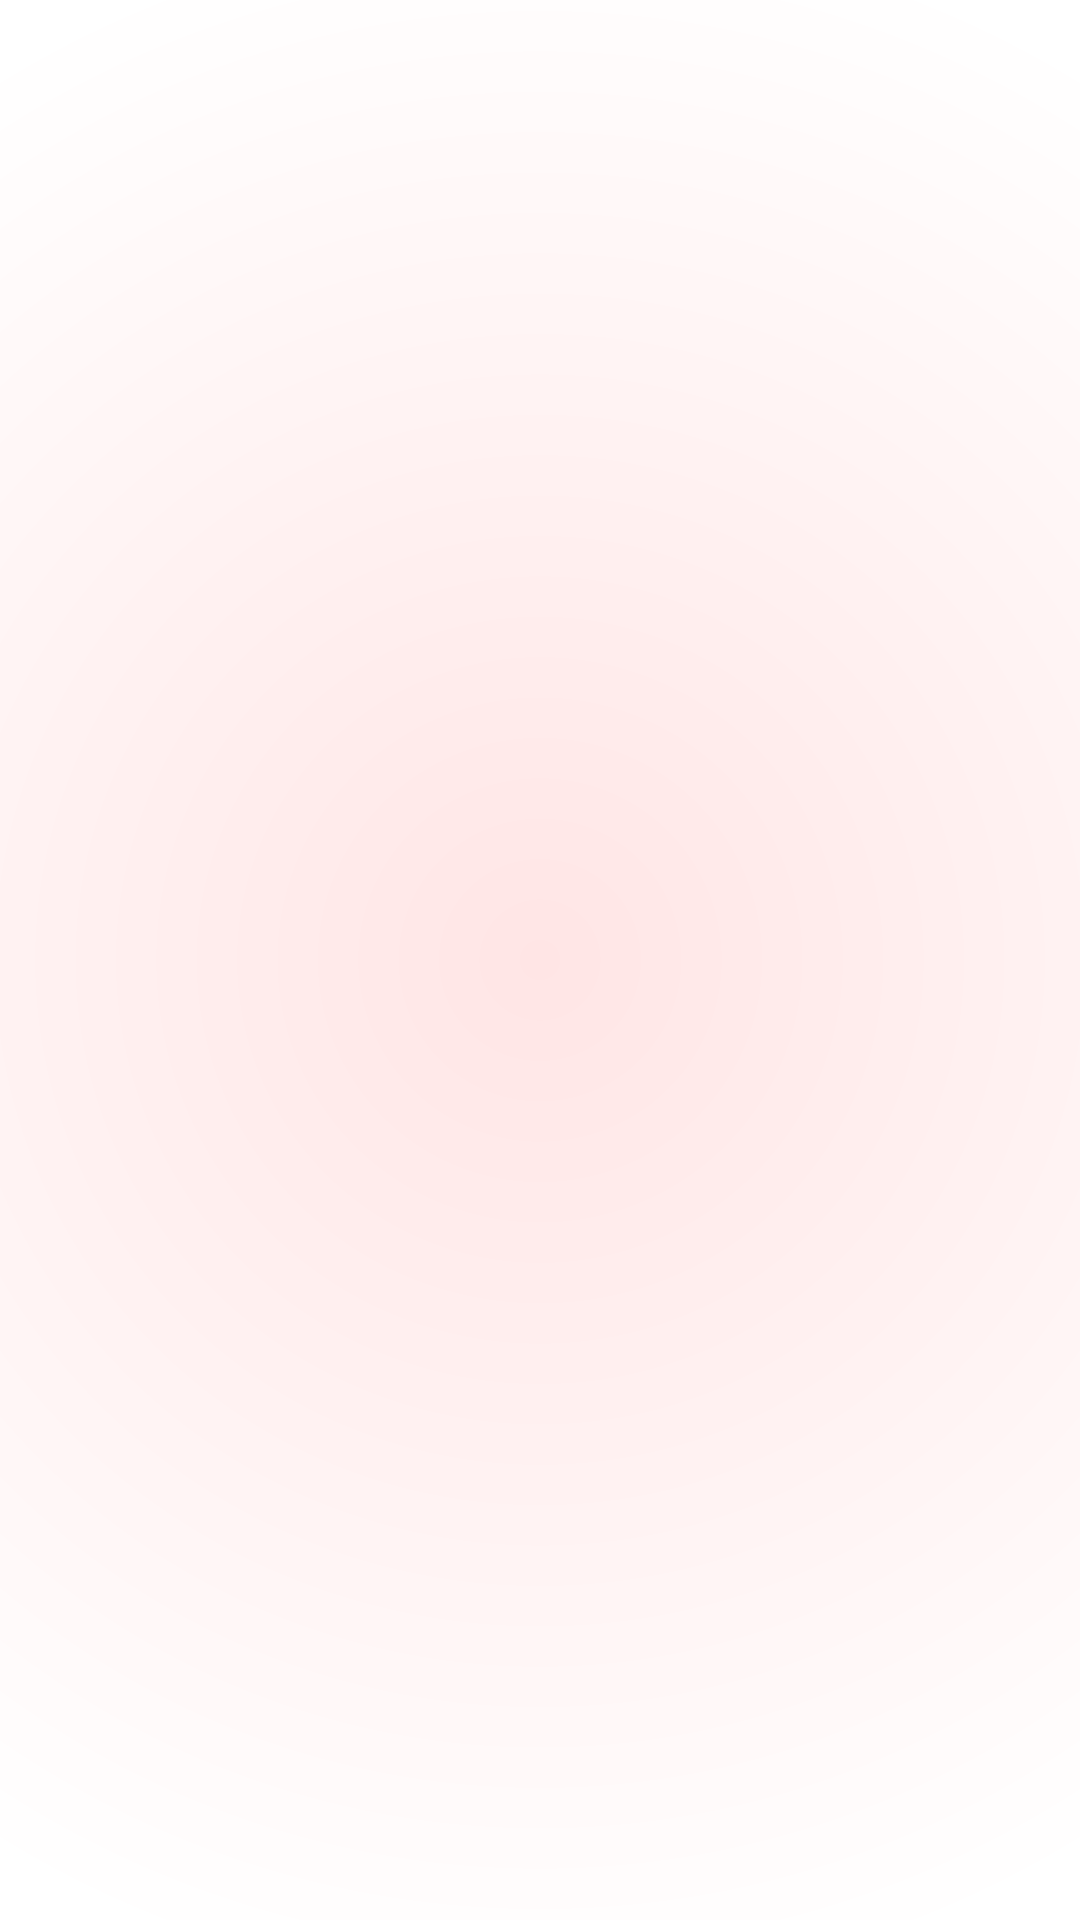

Here is an Android app screen rendered from its layout file. Give the layout XML and the strings, colors and styles it references.
<!-- AndroidManifest.xml: application theme Theme.ReadingBooks_Final -->
<!-- res/layout/fragment_books.xml -->
<?xml version="1.0" encoding="utf-8"?>
<androidx.constraintlayout.widget.ConstraintLayout
    xmlns:android="http://schemas.android.com/apk/res/android"
    xmlns:tools="http://schemas.android.com/tools"
    android:layout_width="match_parent"
    android:layout_height="match_parent"
    android:gravity="center"
    android:background="@drawable/gradient_background">

    <androidx.recyclerview.widget.RecyclerView
        android:id="@+id/book_list"
        android:layout_width="match_parent"
        android:layout_height="match_parent"
        tools:ignore="MissingConstraints"
        tools:layout_editor_absoluteX="16dp"
        tools:layout_editor_absoluteY="96dp" />
</androidx.constraintlayout.widget.ConstraintLayout>
<!-- resources referenced by this layout -->
<resources>
  <!-- drawable gradient_background (drawable) -->
  <?xml version="1.0" encoding="utf-8"?>
  <shape
      xmlns:android="http://schemas.android.com/apk/res/android"
      android:shape="rectangle">
  
     <gradient
         android:gradientRadius="350dp"
         android:startColor="#FFE5E5"
         android:endColor="#FFFFFF"
         android:angle="40"
         android:type="radial"/>
  
  </shape>
  <style name="Theme.ReadingBooks_Final" parent="Theme.MaterialComponents.DayNight.NoActionBar">
          <item name="colorPrimary">@color/blue</item>
          <item name="colorPrimaryVariant">@color/background</item>
          <item name="colorOnPrimary">@color/white</item>
          
          <item name="colorSecondary">@color/teal_200</item>
          <item name="colorSecondaryVariant">@color/teal_700</item>
          <item name="colorOnSecondary">@color/black</item>
          
          <item name="android:statusBarColor">?attr/colorPrimaryVariant</item>
          
  
      </style>
  <color name="blue">#E7DECF</color>
  <color name="background">#F5FFF6</color>
  <color name="white">#FFFFFFFF</color>
  <color name="teal_200">#FF03DAC5</color>
  <color name="teal_700">#FF018786</color>
  <color name="black">#FF000000</color>
</resources>
